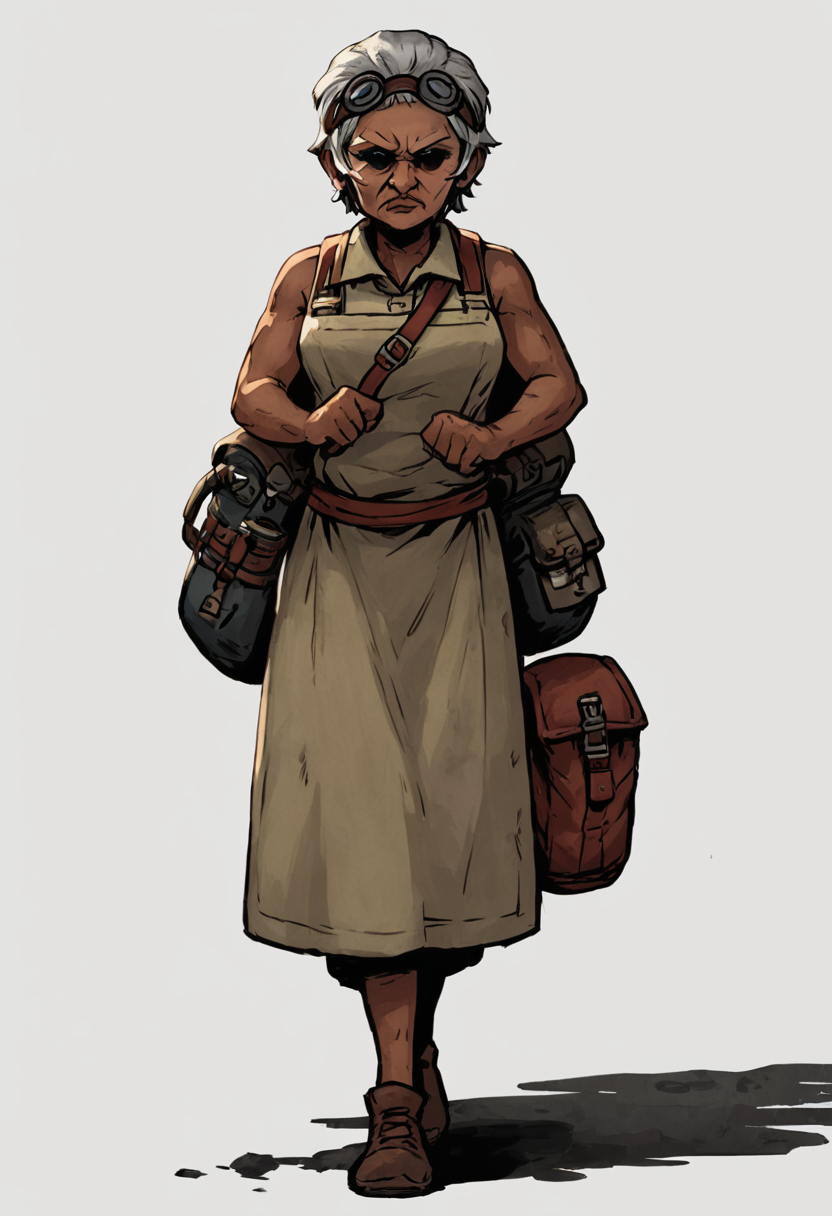
Generation parameters embedded in this image by AUTOMATIC1111 Stable Diffusion web UI or a fork of it (Forge, ...) (PNG 'parameters' text chunk):
score_9, score_8_up, score_7_up, shadows, dark, full body, walking towards viewer, (facing viwer, (looking at viewer))
<lora:DDStyle_PonyXL-000015:0.4> ddstyle, blacked-out eyes, white background
 <lora:DDItinerantCook_PonyXL:0.4> dditinerantcook, solo, 1girl, dark skin, goggles, grey hair, short hair, goggles on head, old woman, sleeveless, apron, huge backpack
Negative prompt: score_6, score_5, score_4, eyes, close-up, topless, nsfw
Steps: 30, Sampler: DPM++ 2M Karras, CFG scale: 4.5, Seed: 3560848147, Size: 832x1216, Model hash: 821aa5537f, Model: autismmixSDXL_autismmixPony, Lora hashes: "DDStyle_PonyXL-000015: a8c96df55d90, DDItinerantCook_PonyXL: 596858c889ab", Version: v1.7.0